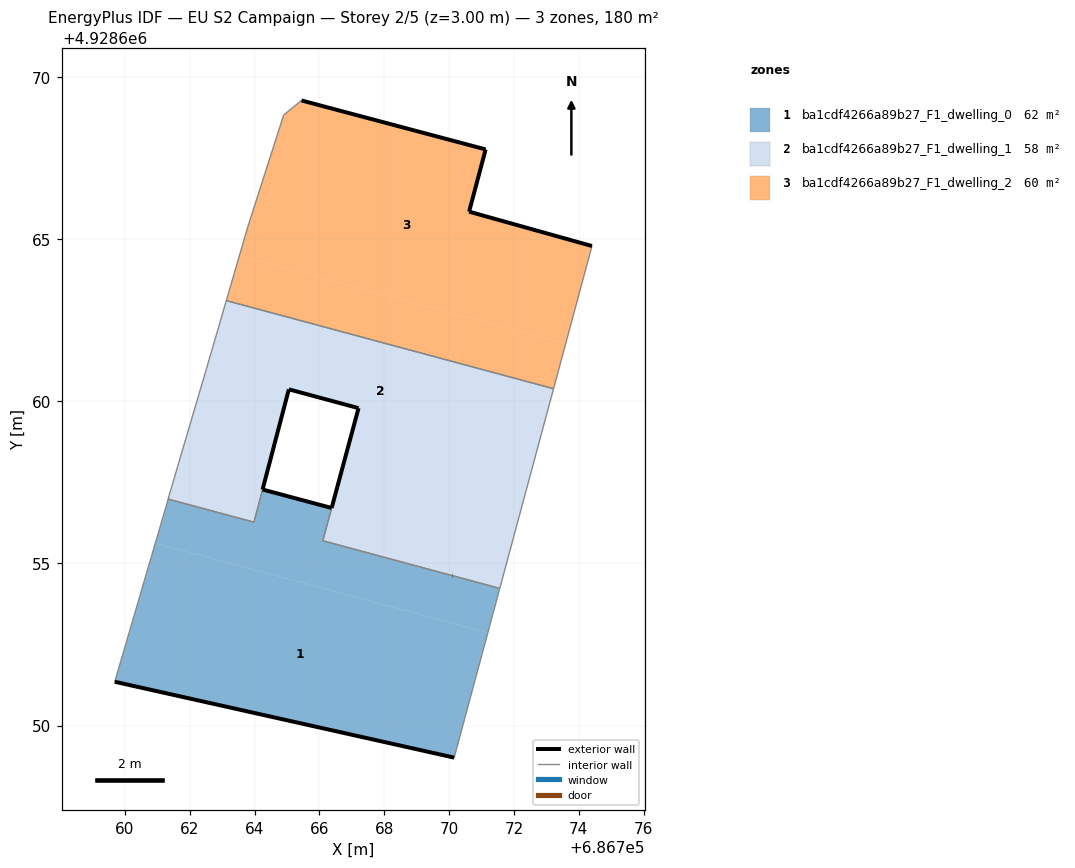
=== STOREY PLAN SPEC (per zone: floor XY polygon, exterior-wall plan segments, windows/doors) ===
zone 1: ba1cdf4266a89b27_F1_dwelling_0  (62.4 m²)
  floor: (686771.20, 4928652.87) (686771.56, 4928654.23) (686766.11, 4928655.70) (686766.38, 4928656.71) (686764.25, 4928657.28) (686763.98, 4928656.27) (686761.34, 4928656.99) (686760.94, 4928655.63)
  floor: (686770.16, 4928649.01) (686771.20, 4928652.87) (686760.94, 4928655.63) (686759.69, 4928651.35)
  exterior wall: (686764.25, 4928657.28) – (686766.38, 4928656.71)  [2.2 m]
  exterior wall: (686770.16, 4928649.01) – (686759.69, 4928651.35)  [10.7 m]
  exterior wall: (686770.11, 4928654.62) – (686770.11, 4928654.62)  [0.0 m]
  interior walls: 7
zone 2: ba1cdf4266a89b27_F1_dwelling_1  (57.7 m²)
  floor: (686771.56, 4928654.23) (686772.43, 4928657.44) (686766.97, 4928658.91) (686766.11, 4928655.70)
  floor: (686763.98, 4928656.27) (686764.83, 4928659.49) (686762.27, 4928660.17) (686761.67, 4928658.13) (686761.34, 4928656.99)
  floor: (686772.43, 4928657.44) (686773.22, 4928660.39) (686763.13, 4928663.11) (686762.52, 4928661.01) (686762.27, 4928660.17) (686764.83, 4928659.49) (686765.06, 4928660.37) (686767.21, 4928659.79) (686766.97, 4928658.91)
  exterior wall: (686766.38, 4928656.72) – (686766.38, 4928656.71)  [0.0 m]
  exterior wall: (686766.38, 4928656.72) – (686767.21, 4928659.79)  [3.2 m]
  exterior wall: (686767.21, 4928659.79) – (686765.06, 4928660.37)  [2.2 m]
  exterior wall: (686765.06, 4928660.37) – (686764.25, 4928657.29)  [3.2 m]
  exterior wall: (686764.25, 4928657.28) – (686764.25, 4928657.29)  [0.0 m]
  exterior wall: (686770.10, 4928654.62) – (686770.11, 4928654.62)  [0.0 m]
  exterior wall: (686761.34, 4928656.99) – (686761.33, 4928656.99)  [0.0 m]
  interior walls: 10
zone 3: ba1cdf4266a89b27_F1_dwelling_2  (60.1 m²)
  floor: (686773.60, 4928661.78) (686774.41, 4928664.79) (686770.62, 4928665.85) (686771.13, 4928667.77) (686765.45, 4928669.28) (686764.90, 4928668.83) (686763.79, 4928665.37) (686763.53, 4928664.49)
  floor: (686773.22, 4928660.39) (686773.60, 4928661.78) (686763.53, 4928664.49) (686763.13, 4928663.11)
  exterior wall: (686765.45, 4928669.28) – (686771.13, 4928667.77)  [5.9 m]
  exterior wall: (686771.13, 4928667.77) – (686770.62, 4928665.85)  [2.0 m]
  exterior wall: (686770.62, 4928665.85) – (686774.41, 4928664.79)  [3.9 m]
  interior walls: 5

=== DERIVED (storey summary) ===
Building: EU S2 Campaign
Storey: 2 of 5  (floor level z = 3.00 m)
Storey gross floor area: 180.1 m²
Zones on this storey: 3
  - ba1cdf4266a89b27_F1_dwelling_0: floor 62.4 m²; exterior wall 12.9 m (38.8 m²); WWR 0.0%
  - ba1cdf4266a89b27_F1_dwelling_1: floor 57.7 m²; exterior wall 8.6 m (25.8 m²); WWR 0.0%
  - ba1cdf4266a89b27_F1_dwelling_2: floor 60.1 m²; exterior wall 11.8 m (35.4 m²); WWR 0.0%
Zone adjacency (shared interzone walls):
  - ba1cdf4266a89b27_F1_dwelling_0 ↔ ba1cdf4266a89b27_F1_dwelling_1
  - ba1cdf4266a89b27_F1_dwelling_1 ↔ ba1cdf4266a89b27_F1_dwelling_2